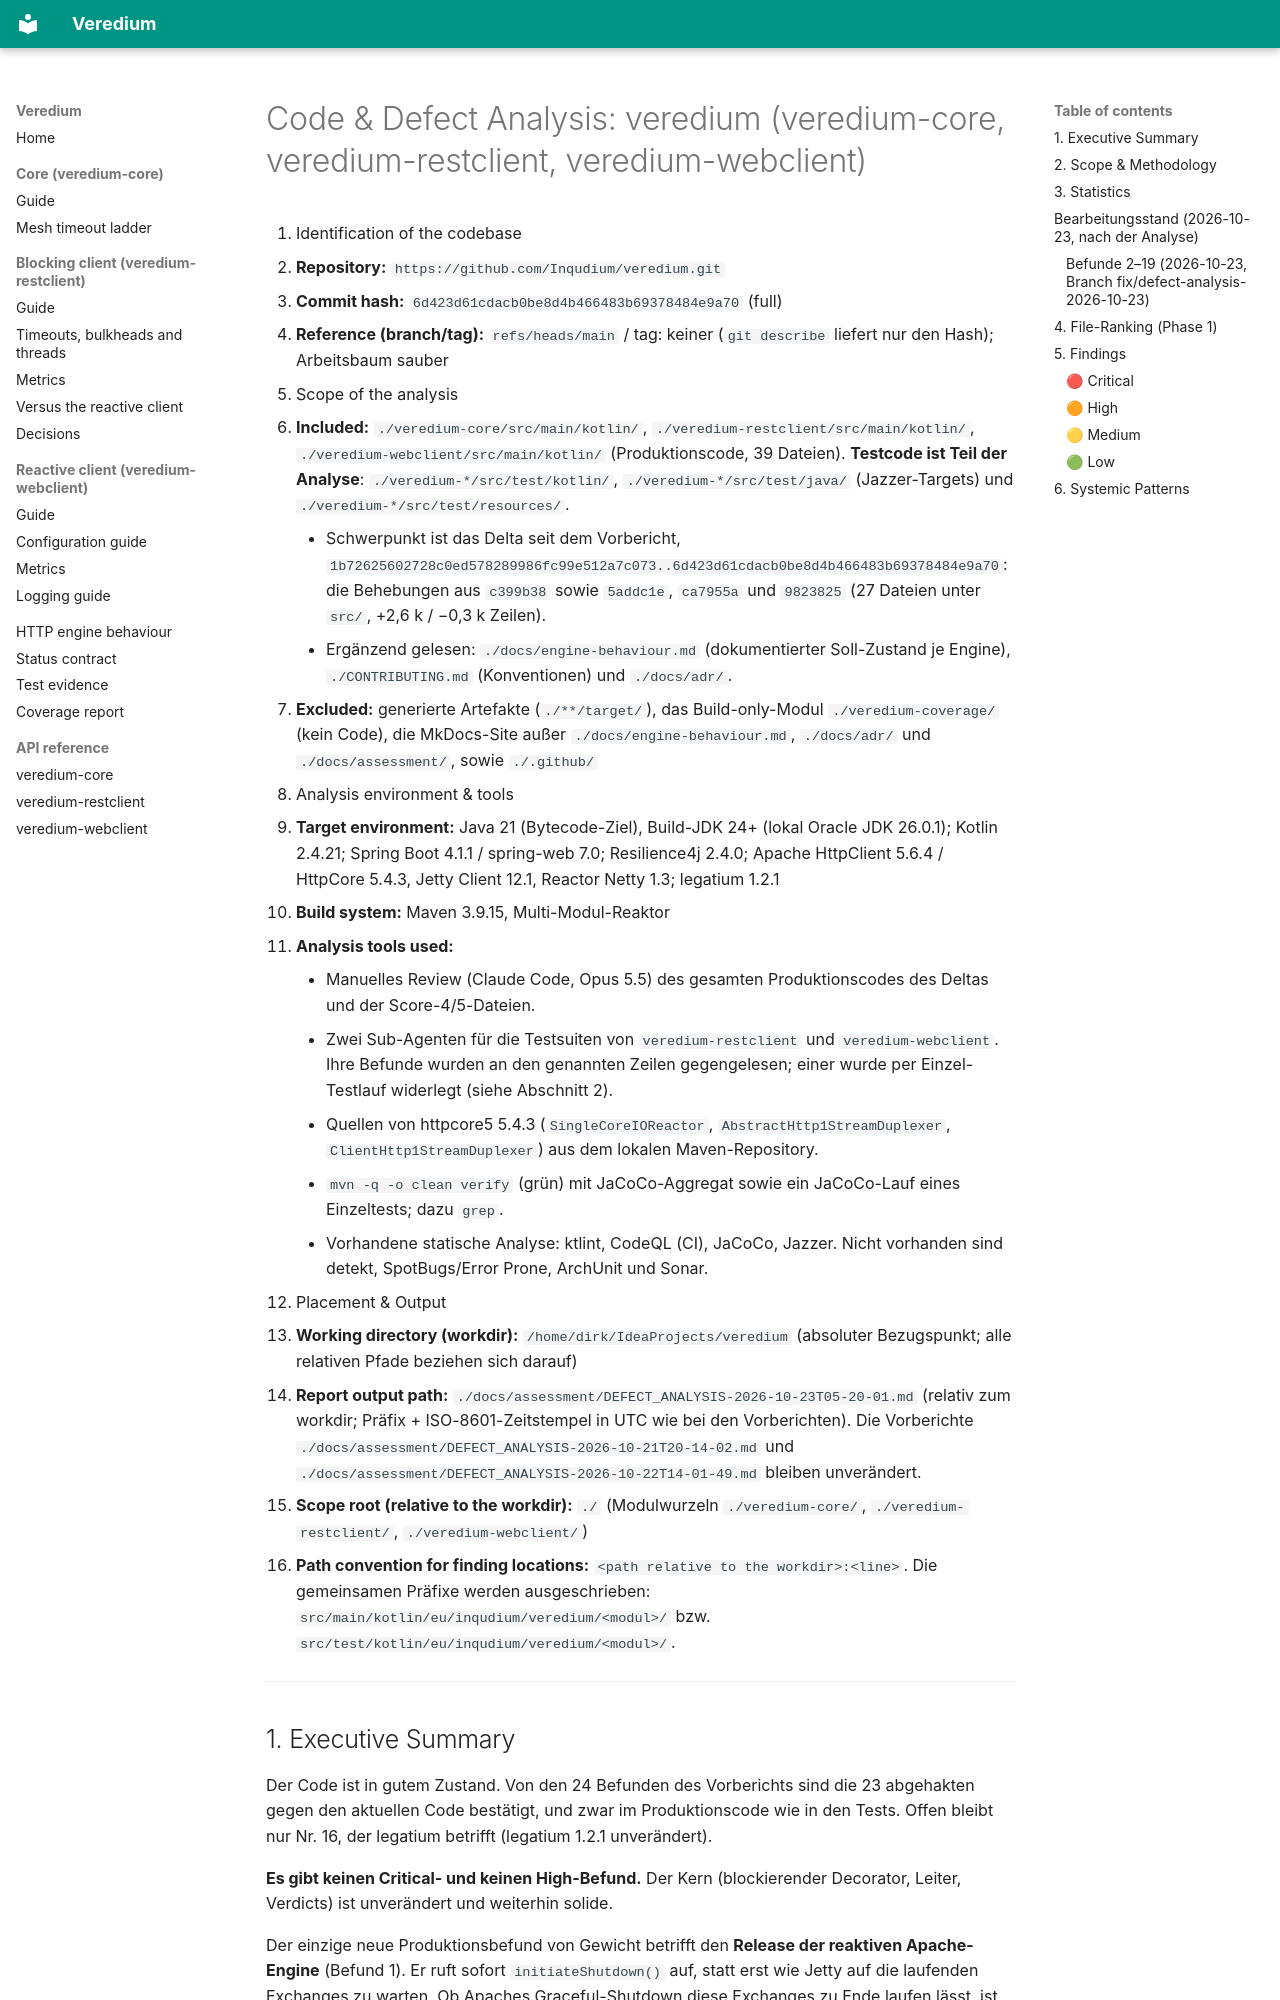

repository: Inqudium/veredium · page: assessment/DEFECT_ANALYSIS-2026-10-23T05-20-01/index.html · generator: mkdocs

# Code & Defect Analysis: veredium (veredium-core, veredium-restclient, veredium-webclient)

1. Identification of the codebase
   - **Repository:** `https://github.com/Inqudium/veredium.git`
   - **Commit hash:** `6d423d61cdacb0be8d4b466483b69378484e9a70` (full)
   - **Reference (branch/tag):** `refs/heads/main` / tag: keiner (`git describe` liefert nur den Hash); Arbeitsbaum sauber
2. Scope of the analysis
   - **Included:** `./veredium-core/src/main/kotlin/`, `./veredium-restclient/src/main/kotlin/`, `./veredium-webclient/src/main/kotlin/` (Produktionscode, 39 Dateien). **Testcode ist Teil der Analyse**: `./veredium-*/src/test/kotlin/`, `./veredium-*/src/test/java/` (Jazzer-Targets) und `./veredium-*/src/test/resources/`.
     - Schwerpunkt ist das Delta seit dem Vorbericht, `1b72625602728c0ed578289986fc99e512a7c073..6d423d61cdacb0be8d4b466483b69378484e9a70`: die Behebungen aus `c399b38` sowie `5addc1e`, `ca7955a` und `9823825` (27 Dateien unter `src/`, +2,6 k / −0,3 k Zeilen).
     - Ergänzend gelesen: `./docs/engine-behaviour.md` (dokumentierter Soll-Zustand je Engine), `./CONTRIBUTING.md` (Konventionen) und `./docs/adr/`.
   - **Excluded:** generierte Artefakte (`./**/target/`), das Build-only-Modul `./veredium-coverage/` (kein Code), die MkDocs-Site außer `./docs/engine-behaviour.md`, `./docs/adr/` und `./docs/assessment/`, sowie `./.github/`
3. Analysis environment & tools
   - **Target environment:** Java 21 (Bytecode-Ziel), Build-JDK 24+ (lokal Oracle JDK 26.0.1); Kotlin 2.4.21; Spring Boot 4.1.1 / spring-web 7.0; Resilience4j 2.4.0; Apache HttpClient 5.6.4 / HttpCore 5.4.3, Jetty Client 12.1, Reactor Netty 1.3; legatium 1.2.1
   - **Build system:** Maven 3.9.15, Multi-Modul-Reaktor
   - **Analysis tools used:**
     - Manuelles Review (Claude Code, Opus 5.5) des gesamten Produktionscodes des Deltas und der Score-4/5-Dateien.
     - Zwei Sub-Agenten für die Testsuiten von `veredium-restclient` und `veredium-webclient`. Ihre Befunde wurden an den genannten Zeilen gegengelesen; einer wurde per Einzel-Testlauf widerlegt (siehe Abschnitt 2).
     - Quellen von httpcore5 5.4.3 (`SingleCoreIOReactor`, `AbstractHttp1StreamDuplexer`, `ClientHttp1StreamDuplexer`) aus dem lokalen Maven-Repository.
     - `mvn -q -o clean verify` (grün) mit JaCoCo-Aggregat sowie ein JaCoCo-Lauf eines Einzeltests; dazu `grep`.
     - Vorhandene statische Analyse: ktlint, CodeQL (CI), JaCoCo, Jazzer. Nicht vorhanden sind detekt, SpotBugs/Error Prone, ArchUnit und Sonar.
4. Placement & Output
   - **Working directory (workdir):** `/home/dirk/IdeaProjects/veredium` (absoluter Bezugspunkt; alle relativen Pfade beziehen sich darauf)
   - **Report output path:** `./docs/assessment/DEFECT_ANALYSIS-2026-10-23T05-20-01.md` (relativ zum workdir; Präfix + ISO-8601-Zeitstempel in UTC wie bei den Vorberichten). Die Vorberichte `./docs/assessment/DEFECT_ANALYSIS-2026-10-21T20-14-02.md` und `./docs/assessment/DEFECT_ANALYSIS-2026-10-22T14-01-49.md` bleiben unverändert.
   - **Scope root (relative to the workdir):** `./` (Modulwurzeln `./veredium-core/`, `./veredium-restclient/`, `./veredium-webclient/`)
   - **Path convention for finding locations:** `<path relative to the workdir>:<line>`. Die gemeinsamen Präfixe werden ausgeschrieben: `src/main/kotlin/eu/inqudium/veredium/<modul>/` bzw. `src/test/kotlin/eu/inqudium/veredium/<modul>/`.

---
